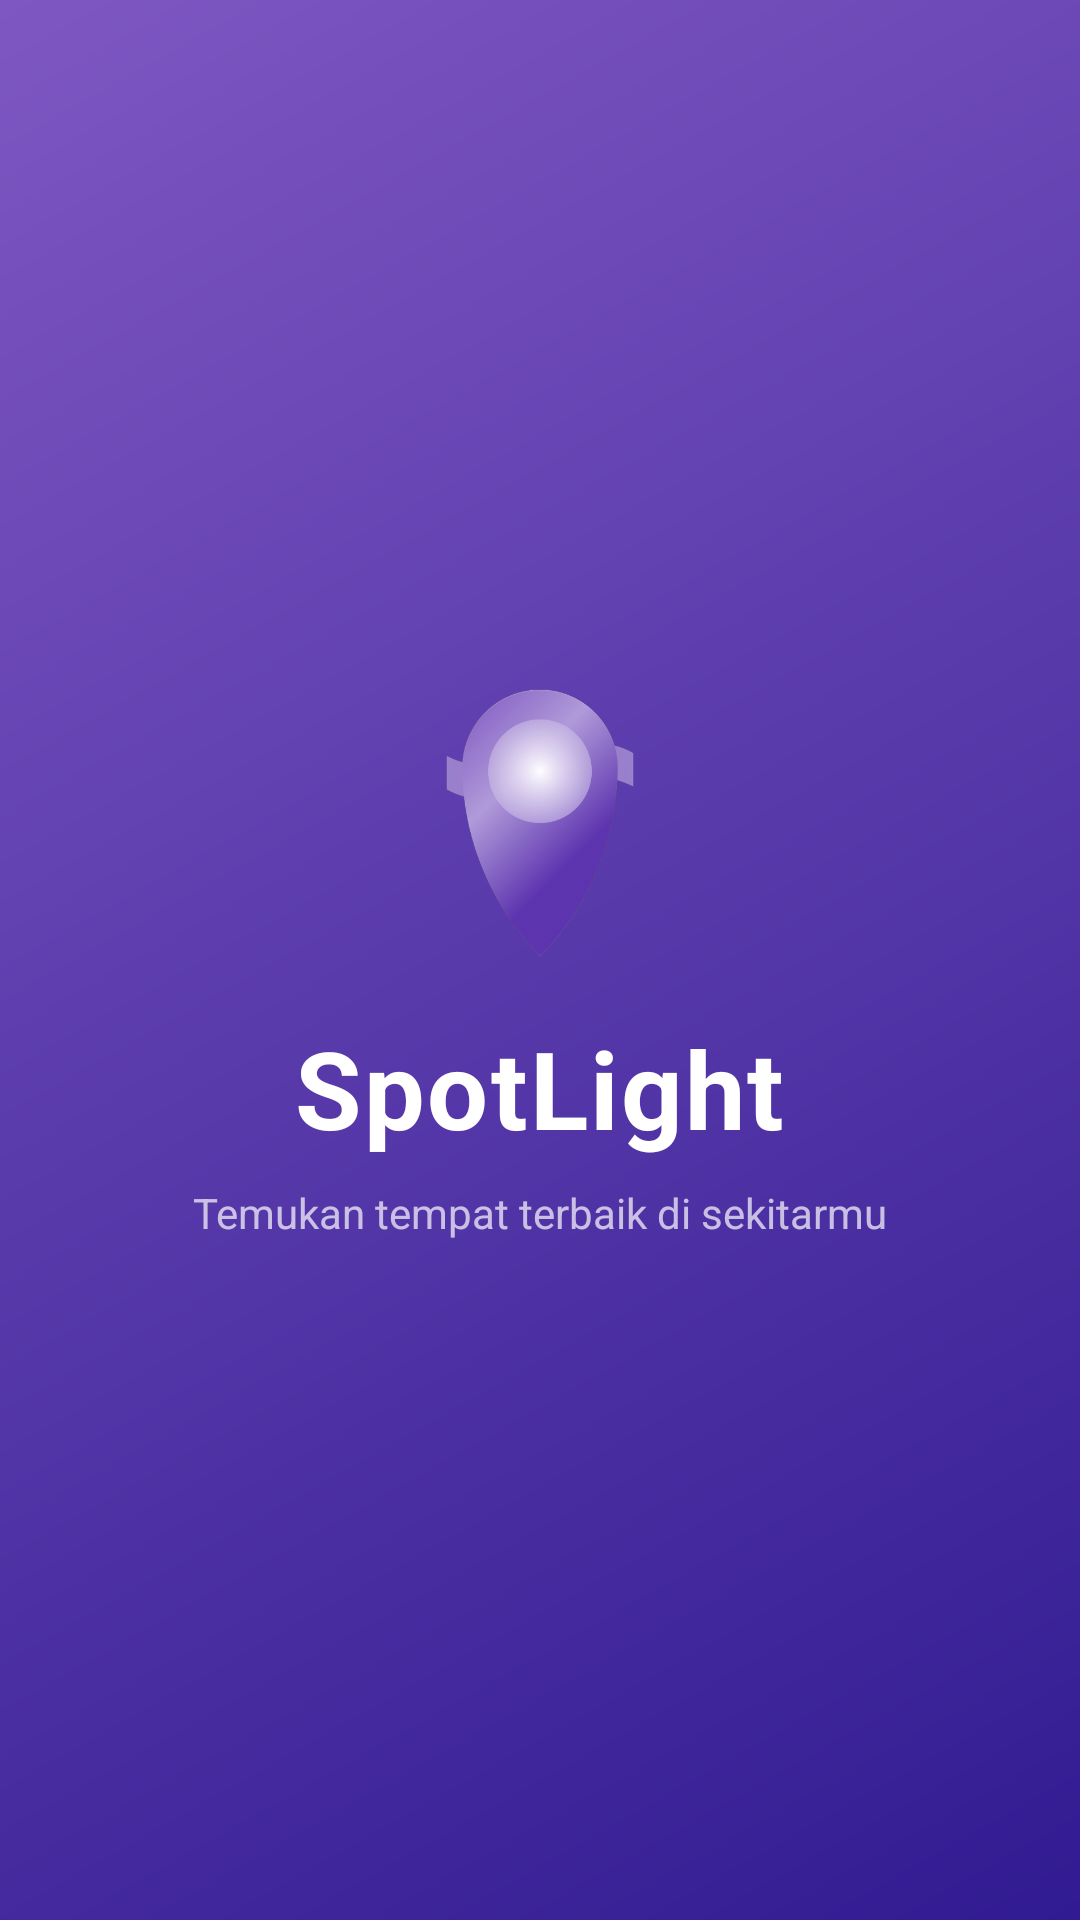

Produce the Android XML layout that renders to this screen, including the resource entries it uses.
<!-- AndroidManifest.xml: activity theme Theme.SpotLight -->
<!-- res/layout/activity_splash.xml -->
<?xml version="1.0" encoding="utf-8"?>
<LinearLayout
    xmlns:android="http://schemas.android.com/apk/res/android"
    android:layout_width="match_parent"
    android:layout_height="match_parent"
    android:gravity="center"
    android:orientation="vertical"
    android:background="@drawable/bg_splash_gradient">

    <ImageView
        android:layout_width="96dp"
        android:layout_height="96dp"
        android:src="@drawable/ic_spotlight_logo"
        android:contentDescription="SpotLight Logo"
        android:layout_marginBottom="16dp"/>

    <TextView
        android:layout_width="wrap_content"
        android:layout_height="wrap_content"
        android:text="SpotLight"
        android:textSize="36sp"
        android:textStyle="bold"
        android:textColor="#FFFFFFFF"
        android:letterSpacing="0.02" />

    <TextView
        android:layout_width="wrap_content"
        android:layout_height="wrap_content"
        android:text="Temukan tempat terbaik di sekitarmu"
        android:textSize="14sp"
        android:textColor="#B3FDFCFF"
        android:layout_marginTop="8dp" />

</LinearLayout>
<!-- resources referenced by this layout -->
<resources>
  <!-- drawable bg_splash_gradient (drawable) -->
  <?xml version="1.0" encoding="utf-8"?>
  <shape xmlns:android="http://schemas.android.com/apk/res/android"
      android:shape="rectangle">
      <gradient
          android:angle="135"
          android:startColor="@color/splash_dark"
          android:endColor="@color/splash_light"
          android:type="linear" />
  </shape>
  <!-- drawable ic_spotlight_logo: png bitmap (drawable, 91059 bytes) -->
  <style name="Theme.SpotLight" parent="Theme.Material3.Light.NoActionBar">
          <item name="colorPrimary">@color/purple_500</item>
          <item name="colorOnPrimary">@color/white</item>
          <item name="colorPrimaryDark">@color/purple_700</item>
          <item name="android:statusBarColor">@color/surface</item>
          <item name="android:windowLightStatusBar">true</item>
      </style>
  <color name="splash_dark">#FF311B92</color>
  <color name="splash_light">#FF7E57C2</color>
  <color name="purple_500">#FF7E57C2</color>
  <color name="white">#FFFDFCFF</color>
  <color name="purple_700">#FF5E35B1</color>
  <color name="surface">#FFF7F5FA</color>
</resources>
